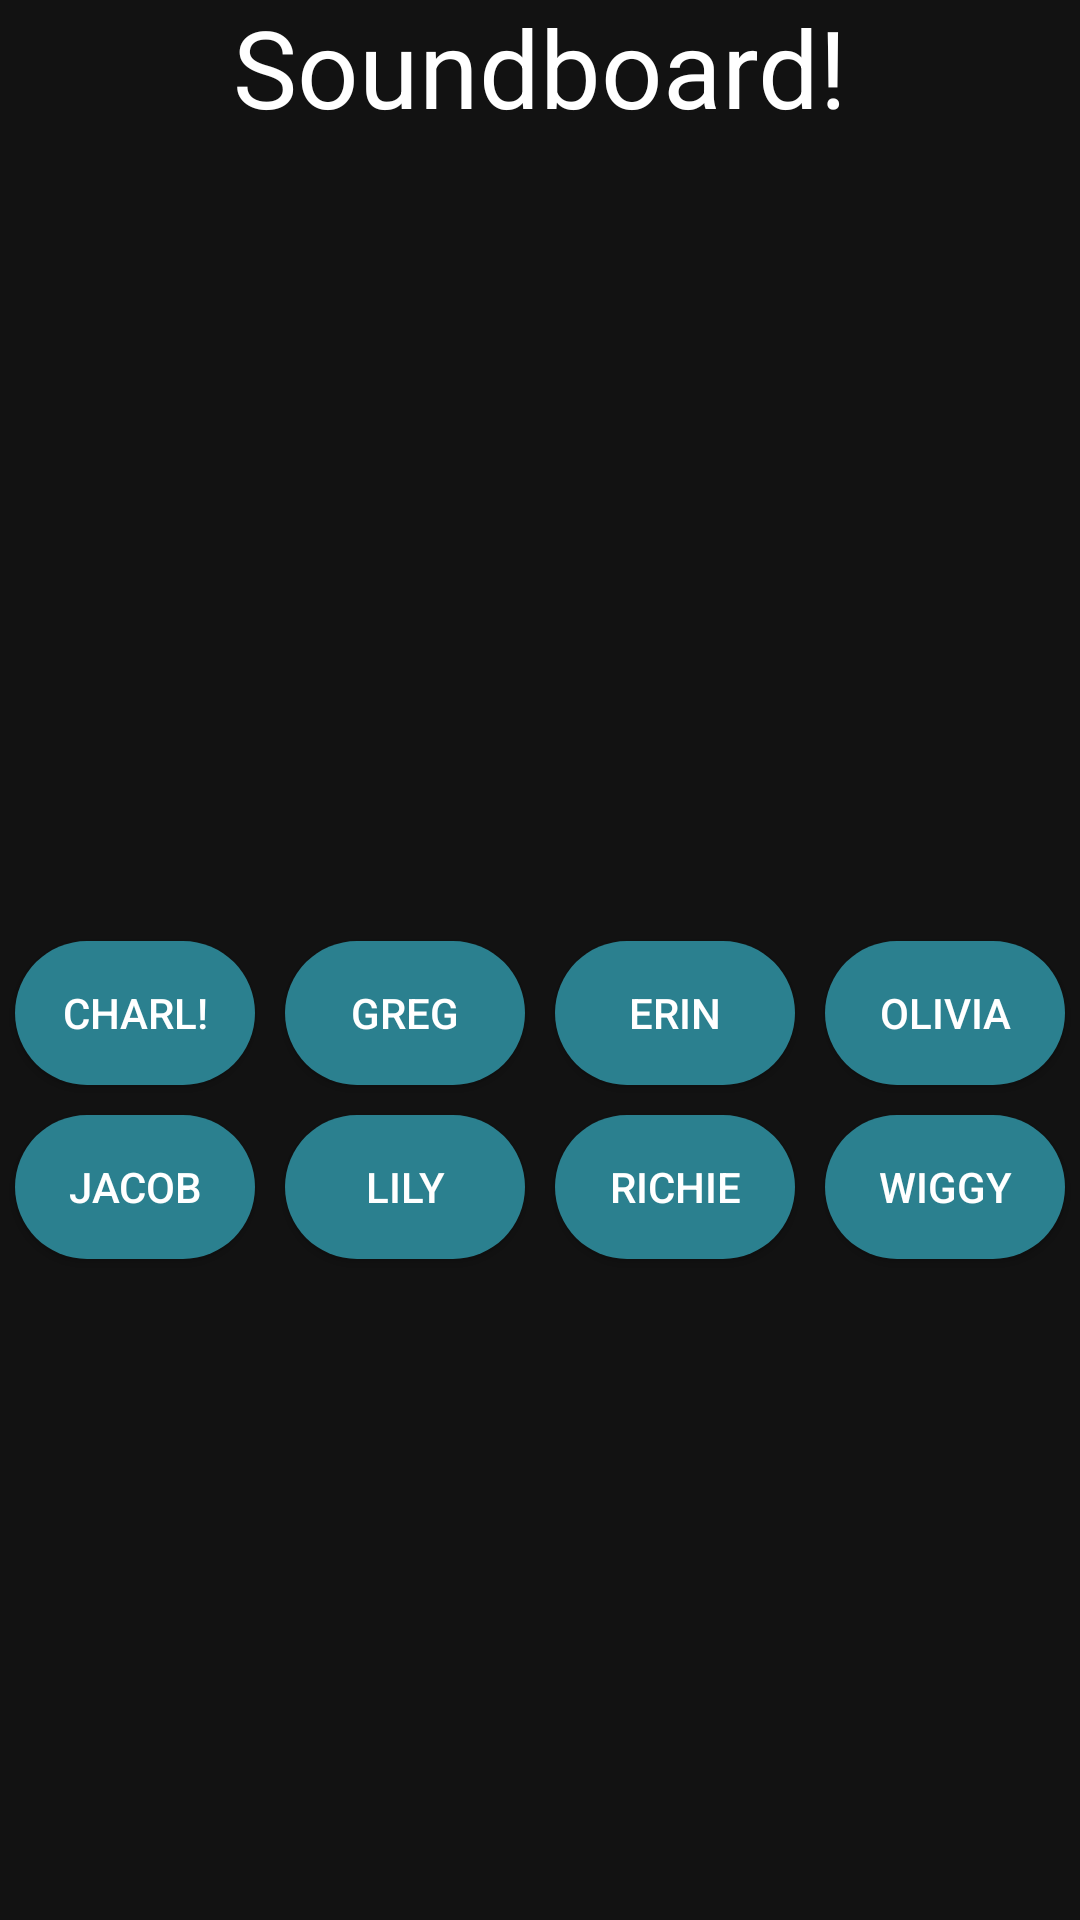

Reconstruct the res/layout file that produces this screen, plus the resources it refers to.
<!-- AndroidManifest.xml: application theme Theme.HarrisonTeeleMidtermApp -->
<!-- res/layout/activity_swipe_left.xml -->
<?xml version="1.0" encoding="utf-8"?>
<androidx.constraintlayout.widget.ConstraintLayout xmlns:android="http://schemas.android.com/apk/res/android"
    xmlns:app="http://schemas.android.com/apk/res-auto"
    xmlns:tools="http://schemas.android.com/tools"
    android:layout_width="wrap_content"
    android:layout_height="wrap_content"
    tools:context=".SwipeLeft">

    <TextView
        android:id="@+id/textView2"
        android:layout_width="wrap_content"
        android:layout_height="wrap_content"
        android:layout_marginTop="8dp"
        android:layout_marginBottom="594dp"
        android:text="@string/title"
        android:textSize="36sp"
        android:textColor="#ffffff"
        app:layout_constraintBottom_toBottomOf="parent"
        app:layout_constraintEnd_toEndOf="parent"
        app:layout_constraintStart_toStartOf="parent"
        app:layout_constraintTop_toTopOf="parent"
        app:layout_constraintVertical_bias="1.0" />

    <TableLayout
        android:layout_width="wrap_content"
        android:layout_height="wrap_content"
        android:layout_marginStart="120dp"
        android:layout_marginTop="1dp"
        android:layout_marginEnd="120dp"
        android:layout_marginBottom="1dp"
        app:layout_constraintBottom_toBottomOf="parent"
        app:layout_constraintEnd_toEndOf="parent"
        app:layout_constraintStart_toStartOf="parent"
        app:layout_constraintTop_toBottomOf="@+id/textView2"
        app:layout_constraintVertical_bias="0.55">

        <TableRow
            android:layout_width="wrap_content"
            android:layout_height="wrap_content">

            <Button
                android:id="@+id/soundCharles"
                android:layout_width="wrap_content"
                android:layout_height="wrap_content"
                android:layout_margin="5dp"
                android:layout_weight="1"
                android:background="@drawable/operation"
                android:onClick="playSound"

                android:text="@string/Charles"
                android:textColor="#ffffff"
                app:backgroundTint="@null" />

            <Button
                android:id="@+id/soundGreg"
                android:layout_width="wrap_content"
                android:layout_height="wrap_content"
                android:layout_margin="5dp"
                android:layout_weight="1"
                android:background="@drawable/operation"
                android:onClick="playSound"
                android:text="@string/Greg"
                app:backgroundTint="@null" />

            <Button
                android:id="@+id/soundRin"
                android:layout_width="wrap_content"
                android:layout_height="wrap_content"
                android:layout_margin="5dp"
                android:layout_weight="1"
                android:background="@drawable/operation"
                android:onClick="playSound"
                android:text="@string/Rin"
                app:backgroundTint="@null" />

            <Button
                android:id="@+id/soundOli"
                android:layout_width="wrap_content"
                android:layout_height="wrap_content"
                android:layout_margin="5dp"
                android:layout_weight="1"
                android:background="@drawable/operation"
                android:onClick="playSound"
                android:text="@string/Oli"
                app:backgroundTint="@null" />
        </TableRow>

        <TableRow
            android:layout_width="match_parent"
            android:layout_height="match_parent">

            <Button
                android:id="@+id/soundJacob"
                android:layout_width="wrap_content"
                android:layout_height="wrap_content"
                android:layout_margin="5dp"
                android:background="@drawable/operation"
                android:layout_weight="1"
                android:onClick="playSound"
                android:text="@string/Jacob"
                app:backgroundTint="@null" />

            <Button
                android:id="@+id/soundLily"
                android:layout_width="wrap_content"
                android:layout_height="wrap_content"
                android:layout_margin="5dp"
                android:layout_weight="1"
                android:background="@drawable/operation"
                android:onClick="playSound"
                android:text="@string/Lily"
                app:backgroundTint="@null" />

            <Button
                android:id="@+id/soundRichie"
                android:layout_width="wrap_content"
                android:layout_height="wrap_content"
                android:layout_margin="5dp"
                android:background="@drawable/operation"
                android:layout_weight="1"
                android:onClick="playSound"
                android:text="@string/Richie"
                app:backgroundTint="@null" />

            <Button
                android:id="@+id/soundWiggy"
                android:layout_width="wrap_content"
                android:layout_height="wrap_content"
                android:layout_margin="5dp"
                android:layout_weight="1"
                android:background="@drawable/operation"
                android:onClick="playSound"
                android:text="@string/Wiggy"
                app:backgroundTint="@null" />
        </TableRow>

    </TableLayout>

</androidx.constraintlayout.widget.ConstraintLayout>
<!-- resources referenced by this layout -->
<resources>
  <!-- drawable operation (drawable) -->
  <?xml version="1.0" encoding="utf-8"?>
  <selector xmlns:android="http://schemas.android.com/apk/res/android">
  
      <item>
  
          <shape android:shape="rectangle">
              <corners android:radius="1000dp"/>
              <solid android:color="#2B808F"/>
          </shape>
  
      </item>
  
  </selector>
  <string name="Charles">CHARL!</string>
  <string name="Greg">GREG</string>
  <string name="Jacob">JACOB</string>
  <string name="Lily">LILY</string>
  <string name="Oli">OLIVIA</string>
  <string name="Richie">RICHIE</string>
  <string name="Rin">ERIN</string>
  <string name="Wiggy">WIGGY</string>
  <string name="title">Soundboard!</string>
  <style name="Theme.HarrisonTeeleMidtermApp" parent="Theme.MaterialComponents.NoActionBar">
          
          <item name="colorPrimary">@color/purple_500</item>
          <item name="colorPrimaryVariant">@color/purple_700</item>
          <item name="colorOnPrimary">@color/white</item>
          
          <item name="colorSecondary">@color/teal_200</item>
          <item name="colorSecondaryVariant">@color/teal_700</item>
          <item name="colorOnSecondary">@color/black</item>
          
          <item name="android:statusBarColor" tools:targetApi="l">?attr/colorPrimaryVariant</item>
          
      </style>
  <!-- not gathered from this repository: default colours our renderer supplied (Android Studio template values) -->
  <color name="purple_500">#FF6200EE</color>
  <color name="purple_700">#FF3700B3</color>
  <color name="teal_200">#FF03DAC5</color>
  <color name="teal_700">#FF018786</color>
  <color name="black">#FF000000</color>
  <color name="white">#FFFFFFFF</color>
</resources>
